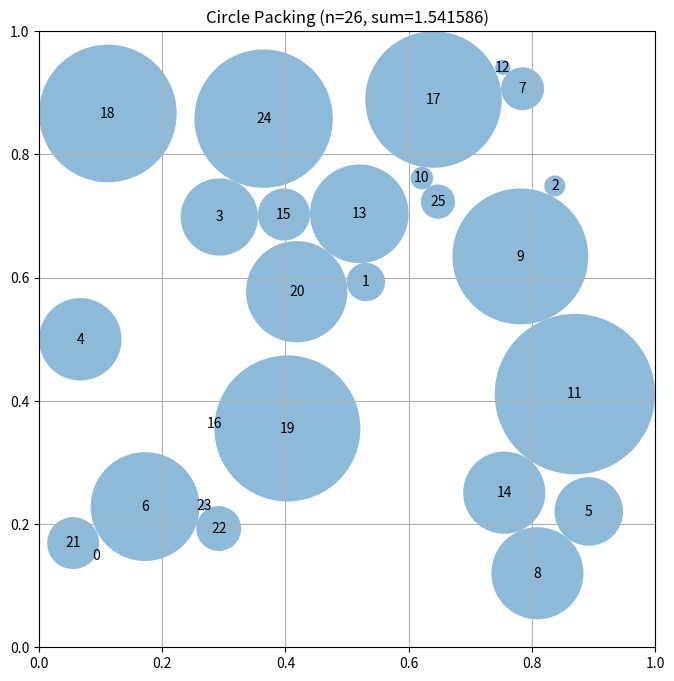

Write the Python code that produced this figure.
"""Constructor-based circle packing for n=26 circles"""
import numpy as np
from scipy.optimize import linprog  # Pre-imported for LP approaches

# EVOLVE-BLOCK-START
def construct_packing():
    """Generate several candidate layouts and keep the one with the largest total radius."""
    n = 26
    rng = np.random.default_rng()
    # start with the handcrafted layout
    base = np.zeros((n, 2))
    base[0] = [0.5, 0.5]
    for i in range(8):
        a = 2 * np.pi * i / 8
        base[i + 1] = [0.5 + 0.35 * np.cos(a), 0.5 + 0.35 * np.sin(a)]
    for i in range(16):
        a = 2 * np.pi * i / 16
        base[i + 9] = [0.5 + 0.68 * np.cos(a), 0.5 + 0.68 * np.sin(a)]
    candidates = [np.clip(base, 0.001, 0.999)]

    # add a few random layouts
    for _ in range(4):
        pts = rng.uniform(0.05, 0.95, size=(n, 2))
        candidates.append(pts)

    best_sum = -1.0
    best_centers, best_radii = None, None
    for centers in candidates:
        radii = compute_max_radii(centers)
        s = radii.sum()
        if s > best_sum:
            best_sum, best_centers, best_radii = s, centers, radii
    return best_centers, best_radii, best_sum


def compute_max_radii(centers):
    """Linear‑programming maximisation of radii for fixed centres."""
    n = centers.shape[0]
    # border limits
    border = np.minimum.reduce([centers[:, 0], centers[:, 1],
                               1 - centers[:, 0], 1 - centers[:, 1]])
    # pairwise distances
    diff = centers[:, None, :] - centers[None, :, :]
    dists = np.sqrt((diff ** 2).sum(axis=2))

    pairs = [(i, j) for i in range(n) for j in range(i + 1, n)]
    A = np.zeros((len(pairs), n))
    b = np.empty(len(pairs))
    for k, (i, j) in enumerate(pairs):
        A[k, i] = A[k, j] = 1
        b[k] = dists[i, j]

    bounds = [(0, border[i]) for i in range(n)]
    c = -np.ones(n)

    res = linprog(c, A_ub=A, b_ub=b, bounds=bounds, method="highs")
    return res.x if res.success else border
# EVOLVE-BLOCK-END


# This part remains fixed (not evolved)
def run_packing():
    """Run the circle packing constructor for n=26"""
    centers, radii, sum_radii = construct_packing()
    return centers, radii, sum_radii


def visualize(centers, radii):
    """
    Visualize the circle packing

    Args:
        centers: np.array of shape (n, 2) with (x, y) coordinates
        radii: np.array of shape (n) with radius of each circle
    """
    import matplotlib.pyplot as plt
    from matplotlib.patches import Circle

    fig, ax = plt.subplots(figsize=(8, 8))

    # Draw unit square
    ax.set_xlim(0, 1)
    ax.set_ylim(0, 1)
    ax.set_aspect("equal")
    ax.grid(True)

    # Draw circles
    for i, (center, radius) in enumerate(zip(centers, radii)):
        circle = Circle(center, radius, alpha=0.5)
        ax.add_patch(circle)
        ax.text(center[0], center[1], str(i), ha="center", va="center")

    plt.title(f"Circle Packing (n={len(centers)}, sum={sum(radii):.6f})")
    plt.show()


if __name__ == "__main__":
    centers, radii, sum_radii = run_packing()
    print(f"Sum of radii: {sum_radii}")
    # AlphaEvolve improved this to 2.635

    # Uncomment to visualize:
    visualize(centers, radii)
